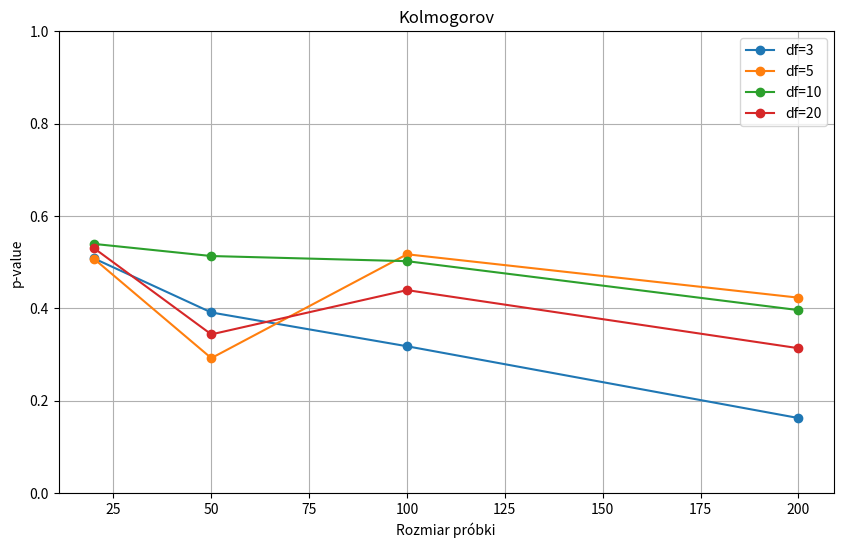
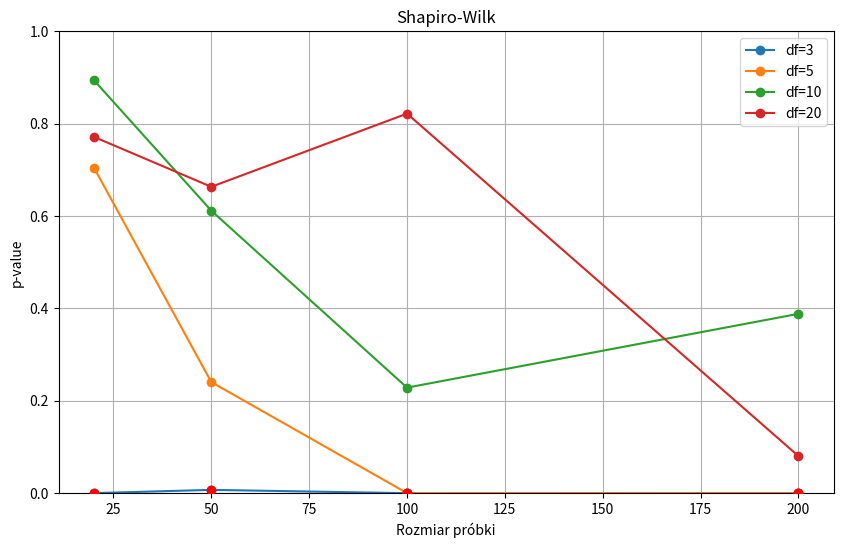
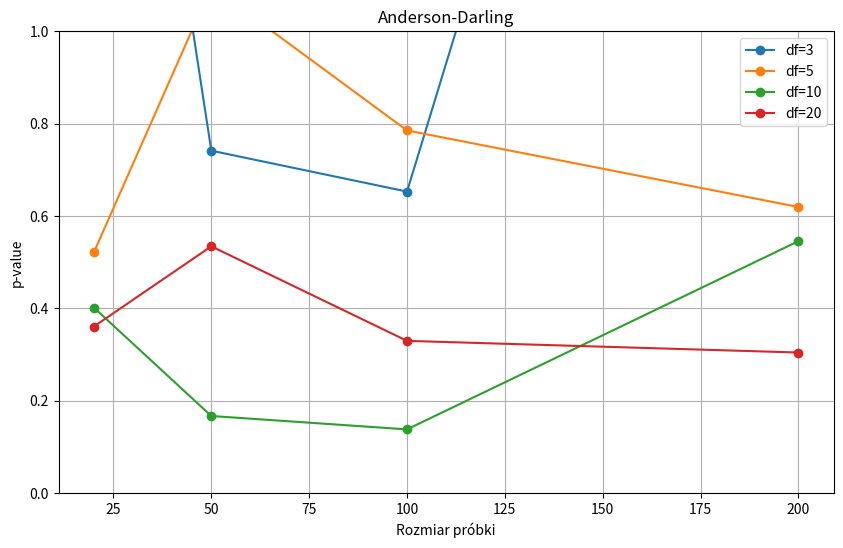

Here is the Python script that generated these plots, in order:
import numpy as np
import scipy.stats as stats
import matplotlib.pyplot as plt

# Funkcja do generowania próbek z rozkładu t-Studenta
def generuj_próbki_rozkładu_t(n, df, size=1000):
    próbki = np.random.standard_t(df, size=(size, n))
    return próbki

# Funkcja do standaryzacji danych
def standaryzuj_dane(dane):
    return (dane - np.mean(dane, axis=1, keepdims=True)) / np.std(dane, axis=1, keepdims=True)

# Funkcja do przeprowadzania testu normalności
def przeprowadź_test_normalności(dane, nazwa_testu):
    plt.figure(figsize=(10, 6))
    plt.title(f'{nazwa_testu}')
    plt.xlabel('Rozmiar próbki')
    plt.ylabel('p-value')
    plt.ylim(0, 1)

    for i, df in enumerate(stopnie_swobody):
        wyniki_testu = np.zeros(len(rozmiary_próbek))
        for j, n in enumerate(rozmiary_próbek):
            próbki = generuj_próbki_rozkładu_t(n, df)
            próbki_standaryzowane = standaryzuj_dane(próbki)
            if nazwa_testu == 'Kolmogorov':
                wynik_testu = np.mean(stats.kstest(próbki_standaryzowane[0], 'norm'))
            elif nazwa_testu == 'Shapiro-Wilk':
                _, wartość_p = stats.shapiro(próbki_standaryzowane[0])
                wynik_testu = wartość_p
            elif nazwa_testu == 'Anderson-Darling':
                wynik_testu = np.mean(stats.anderson(próbki_standaryzowane[0], dist='norm')[0])
            wyniki_testu[j] = wynik_testu
        plt.plot(rozmiary_próbek, wyniki_testu, marker='o', label=f'df={df}')
        odrzucone = np.where(wyniki_testu < 0.05)[0]
        plt.scatter(np.take(rozmiary_próbek, odrzucone), np.take(wyniki_testu, odrzucone), color='red', zorder=5)
    plt.legend()
    plt.grid(True)
    plt.show()

# Parametry do analizy
rozmiary_próbek = [20, 50, 100, 200]  # Rozmiary próbek
stopnie_swobody = [3, 5, 10, 20]  # Stopnie swobody

# Lista nazw testów
testy = ['Kolmogorov', 'Shapiro-Wilk', 'Anderson-Darling']

# Pętla do przeprowadzenia analizy dla każdego testu
for nazwa_testu in testy:
    przeprowadź_test_normalności(None, nazwa_testu)
